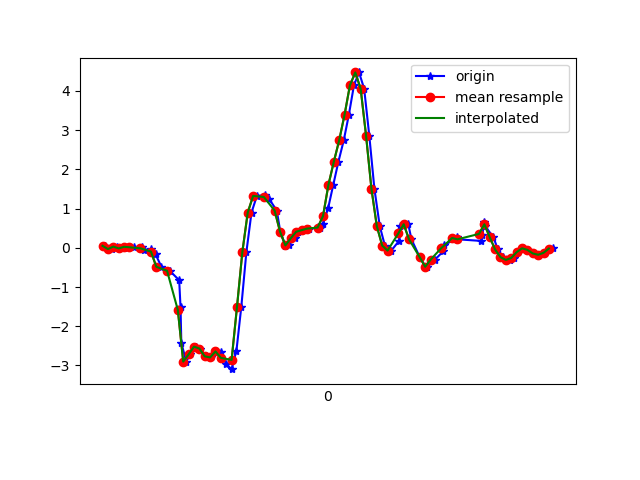

Values plotted in this chart, from the file beside it:
1617738639729, 434276419489833, 0.05078255, -0.3023004, 0.02819679
1617738639755, 434276438511961, -0.0323, -0.07384, -0.02678
1617738639772, 434276457534105, 0.03123, -0.2046, 0.0172
1617738639798, 434276476581033, -0.01519, -0.06773, -0.03655
1617738639800, 434276495603177, 0.02268, 0.08132, -0.02067
1617738639818, 434276514624585, 0.02879, -0.07628, -0.02067
1617738639836, 434276533644297, 0.01413, 0.1216, -0.05488
1617738639867, 434276552664009, 0.03001, -0.1642, -0.007233
1617738639874, 434276571708521, -0.05306, 0.05322, -0.07809
1617738639901, 434276590728265, -0.02741, 0.2866, -0.0671
1617738639917, 434276609772777, -0.1642, -0.2608, -0.039
1617738639939, 434276628792617, -0.4831, -0.00542, -0.09764
1617738639970, 434276647812361, -0.587, 0.2206, -0.03778
1617738640005, 434276666856873, -0.8252, -0.2217, -0.04389
1617738640010, 434276685876585, -1.512, 0.1583, -0.03045
1617738640013, 434276704921097, -2.421, -0.08605, 0.1088
1617738640031, 434276723940009, -2.902, -0.7262, 0.1443
1617738640046, 434276742959689, -2.719, -0.6493, 0.2701
1617738640066, 434276762004169, -2.521, -1.062, 0.4277
1617738640084, 434276781023817, -2.569, -1.869, 0.512
1617738640104, 434276800043529, -2.768, -2.898, 0.5914
1617738640123, 434276819068393, -2.796, -3.719, 0.6818
1617738640141, 434276838087145, -2.643, -4.335, 0.7722
1617738640160, 434276857130793, -2.657, -4.79, 0.7967
1617738640179, 434276876149609, -2.958, -5.171, 0.7344
1617738640200, 434276895168425, -3.095, -5.408, 0.6171
1617738640218, 434276914212073, -2.622, -5.343, 0.4753
1617738640236, 434276933238953, -1.509, -4.914, 0.402
1617738640255, 434276952258089, -0.1056, -4.308, 0.3959
1617738640274, 434276971301993, 0.8999, -3.655, 0.4204
1617738640294, 434276990321129, 1.324, -2.875, 0.4375
1617738640325, 434277009340201, 1.34, -2.092, 0.3703
1617738640339, 434277028397609, 1.253, -1.418, 0.2652
1617738640368, 434277047417257, 0.95, -0.7995, 0.1455
1617738640381, 434277066461609, 0.4136, -0.1594, 0.05019
1617738640400, 434277085481129, 0.05078, 0.4649, 9.7E-5
1617738640413, 434277104500649, 0.07155, 0.9842, -0.04144
1617738640435, 434277123554857, 0.2426, 1.415, -0.1013
1617738640448, 434277142574761, 0.4087, 1.828, -0.1844
1617738640477, 434277161619369, 0.4503, 2.185, -0.2907
1617738640487, 434277180639209, 0.4894, 2.513, -0.3652
1617738640520, 434277199659049, 0.5187, 2.891, -0.408
1617738640527, 434277218703657, 0.515, 3.296, -0.4336
1617738640540, 434277237730153, 0.6103, 3.591, -0.4019
1617738640559, 434277256750121, 1.011, 3.655, -0.4532
1617738640578, 434277275794985, 1.604, 3.605, -0.546
1617738640597, 434277294815017, 2.19, 3.475, -0.6816
1617738640617, 434277313859817, 2.739, 3.277, -0.8368
1617738640636, 434277332880169, 3.391, 3.035, -0.9785
1617738640655, 434277351900265, 4.144, 2.882, -1.026
1617738640674, 434277370945001, 4.473, 2.405, -1.04
1617738640693, 434277389965033, 4.057, 1.74, -0.9663
1617738640712, 434277409009769, 2.864, 1.263, -0.8563
1617738640731, 434277428031337, 1.51, 0.8412, -0.7109
1617738640751, 434277447051497, 0.5541, 0.5089, -0.4605
1617738640770, 434277466096361, 0.05811, 0.3477, -0.2662
1617738640794, 434277485116265, -0.07139, 0.1998, -0.1233
1617738640823, 434277504136425, 0.1803, 0.1192, 0.02087
1617738640827, 434277523181289, 0.5505, 0.1253, 0.09417
1617738640857, 434277542200553, 0.6018, 0.1216, 0.1015
1617738640869, 434277561245417, 0.2145, 0.09232, 0.1125
... 28 more rows
